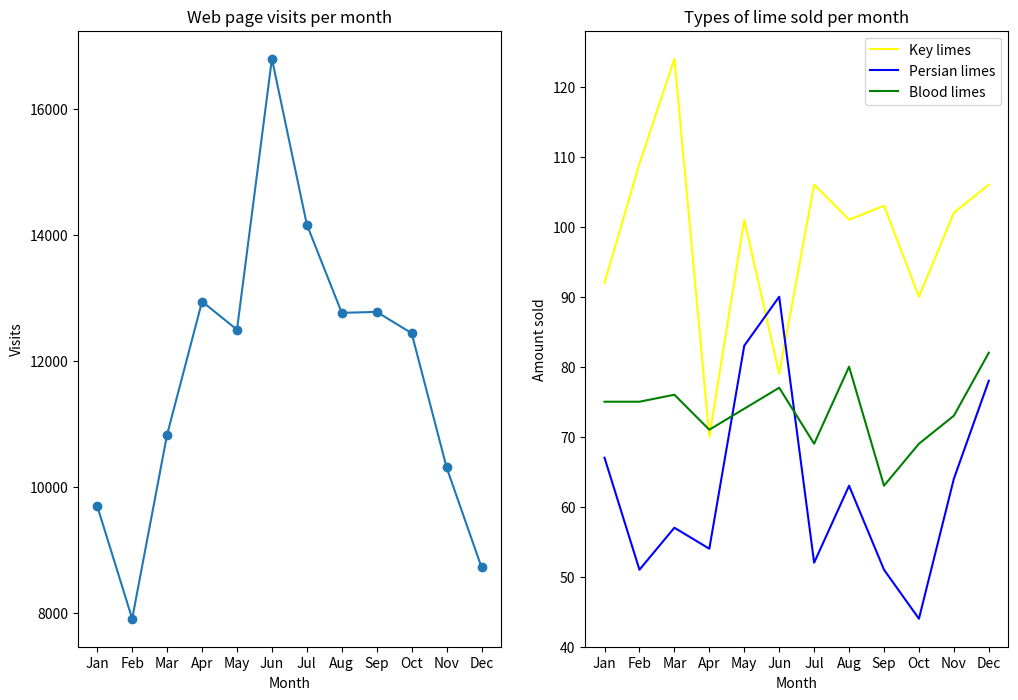

Python code for this plot:
from matplotlib import pyplot as plt

months = ["Jan", "Feb", "Mar", "Apr", "May", "Jun", "Jul", "Aug", "Sep", "Oct", "Nov", "Dec"]

visits_per_month = [9695, 7909, 10831, 12942, 12495, 16794, 14161, 12762, 12777, 12439, 10309, 8724]

# numbers of limes of different species sold each month
key_limes_per_month = [92.0, 109.0, 124.0, 70.0, 101.0, 79.0, 106.0, 101.0, 103.0, 90.0, 102.0, 106.0]
persian_limes_per_month = [67.0, 51.0, 57.0, 54.0, 83.0, 90.0, 52.0, 63.0, 51.0, 44.0, 64.0, 78.0]
blood_limes_per_month = [75.0, 75.0, 76.0, 71.0, 74.0, 77.0, 69.0, 80.0, 63.0, 69.0, 73.0, 82.0]



# create your figure here
plt.figure(figsize=(12,8))

ax1 = plt.subplot(1,2,1)
x_values = range(len(months))
plt.plot(x_values, visits_per_month, marker='o')
plt.title('Web page visits per month')
plt.xlabel('Month')
plt.ylabel('Visits')
ax1.set_xticks(x_values)
ax1.set_xticklabels(months)

ax2 = plt.subplot(1,2,2)
plt.plot(x_values, key_limes_per_month, color='yellow')
plt.plot(x_values, persian_limes_per_month, color='blue')
plt.plot(x_values, blood_limes_per_month, color='green')
plt.title('Types of lime sold per month')
plt.xlabel('Month')
plt.ylabel('Amount sold')
plt.legend(['Key limes', 'Persian limes', 'Blood limes'])
ax2.set_xticks(x_values)
ax2.set_xticklabels(months)
# the following command ajust the horizontal margin between plots
#ax2.adjusts_subplot(wspace=0.35)
plt.savefig('codecademy_matplotlib_project1.png')
plt.show()
